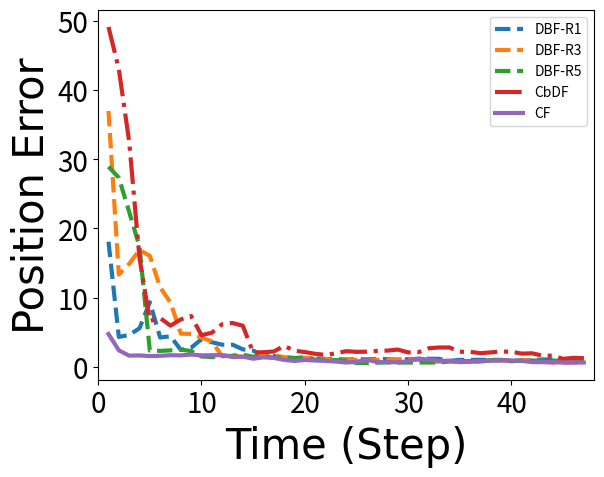
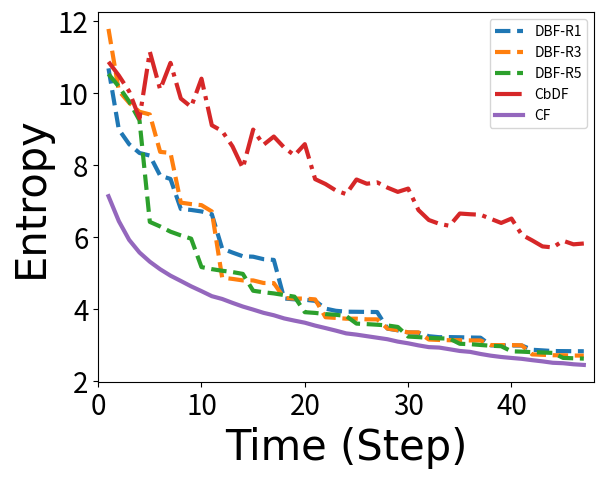
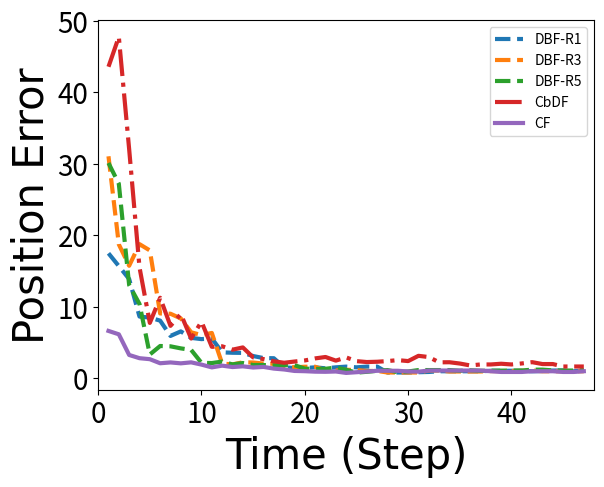
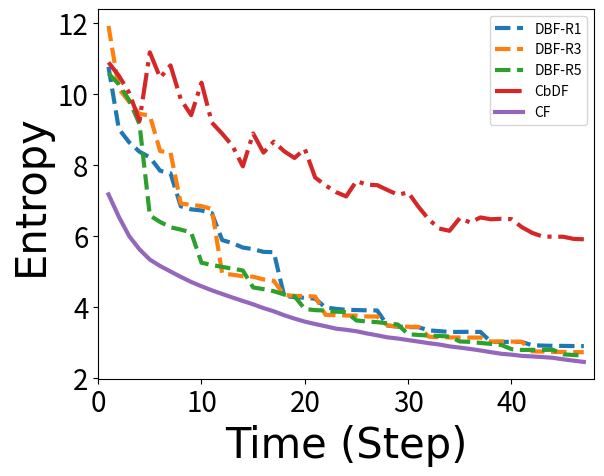

The script that saved these images, in order: (Note: this script raises an exception after producing the figures.)
# draw plots showing the metric of different filtering approaches
# paste the data from corresponding matlab files (testFile.m)
# data here are for old sensors, e.g. std of bearing sensor is 0.5 and that of range sensor being 5.

import numpy as np
import matplotlib.pyplot as plt
from matplotlib.backends.backend_pdf import PdfPages

################# heterogeneous sensors
# data from metrics_circle_hetero_mov_sen_mov_tar_30-Jan-2017  # target motion model has 0.01 covariance
ml_err_dbf_mean_htr_mov_noise_circle = np.array([[26.546,18.087,4.3419,4.6117,5.5855,9.3521,4.255,4.4279,2.4752,2.7752,4.0089,3.5715,3.2149,3.2188,2.5408,2.3586,1.6537,1.5951,1.1485,1.1893,1.1485,1.2307,1.1479,1.1064,1.0828,1.1064,1.1064,1.1479,1.1243,1.0243,1.1243,1.1657,1.1893,1.1657,0.88284,1.0243,1.0243,1.0243,1.0243,1.0243,0.92426,0.92426,0.98284,1.0828,1.0828,1.1243,1.1243,1.0828,0.84142,0.84142],
[34.162,16.059,16.346,15.67,17.273,15.381,4.9942,5.9752,3.7923,3.9442,3.6086,3.6206,3.6798,3.5976,3.4119,3.6705,1.2893,1.3715,1.2307,1.2307,1.2307,1.1485,1.1485,1.1485,1.1485,1.1485,1.1064,1.1064,1.0243,1.0243,1.0243,1.1657,1.1657,1.1657,1.1657,1.1657,0.92426,0.92426,1.0243,1.0243,1.0243,0.92426,0.92426,0.92426,0.92426,0.92426,0.74142,0.84142,0.84142,0.84142],
[27.954,36.971,13.341,14.887,16.887,16.039,11.488,9.303,4.8065,4.7738,4.2233,3.7141,1.5301,1.7055,1.4479,1.4479,1.7877,1.6951,1.4129,1.3307,1.3307,1.2307,1.1657,0.92426,1.0243,1.0243,1.0243,1.0243,1.0243,1.1064,1.1064,1.0243,0.68284,0.78284,0.78284,0.78284,0.78284,0.78284,0.92426,0.92426,0.92426,1.0243,0.88284,0.74142,0.64142,0.64142,0.64142,0.64142,0.84142,0.84142],
[30.271,26.197,23.813,31.96,35.072,19.877,12.594,2.1245,1.9699,2.0601,1.8307,1.7307,1.6064,1.6064,1.7301,1.7886,1.8951,1.5715,1.4893,1.3479,1.3479,1.0893,1.2479,1.2064,1.1064,1.0064,1.2886,0.62361,0.72426,0.62426,0.52426,0.72426,0.82426,0.72426,0.72426,0.74142,0.68284,0.88284,0.84142,0.88284,0.78284,0.88284,0.78284,0.78284,0.78284,0.78284,0.82426,0.74142,0.74142,0.78284],
[34.648,28.921,27.323,22.403,17.379,2.3586,2.3212,2.3971,2.5126,2.2877,1.5129,1.4365,1.6187,1.5951,1.7601,1.4893,1.5479,1.3479,1.3479,1.3064,1.3485,1.0657,1.0243,0.98284,0.92426,0.58284,0.58284,0.62426,0.66569,0.62426,0.64142,0.64142,0.64142,0.64142,0.78284,0.84142,0.84142,0.84142,0.98284,0.98284,0.82426,0.92426,0.92426,0.92426,0.92426,0.88284,0.88284,0.88284,0.78284,0.88284],
[37.171,49.101,43.022,32.559,18.634,3.7843,2.8948,4.1877,5.1903,3.8352,2.9139,2.9295,2.9831,2.5334,2.469,1.4721,1.3899,1.2485,1.4485,1.3071,1.4301,1.3301,1.2886,1.2886,1.1657,0.96569,0.92426,0.92426,0.92426,0.92426,1.0064,1.0479,1.0479,1.0243,1.1893,0.92426,1.0414,1.1414,1.1828,1.1828,1.1414,0.98284,0.98284,1.0828,1.0828,0.7,0.74142,0.74142,0.74142,0.64142]
])
ml_err_cons_mean_htr_mov_noise_circle = np.array([16.713,49.101,43.022,32.559,15.73,6.6415,7.0691,5.9622,6.8633,7.3626,4.5817,4.943,6.1751,6.3532,5.9502,2.0777,2.1326,2.2346,3.0439,2.3422,2.1582,1.8981,1.7418,1.9625,2.2787,2.1842,2.202,2.3104,2.3664,2.5104,2.102,2.1304,2.7033,2.8132,2.8132,2.1897,2.1897,1.9858,2.1049,2.2311,2.1897,1.9291,1.9705,1.6316,1.6278,1.1721,1.3136,1.2721,1.3136,1.2129])
ml_err_cent_mean_htr_mov_noise_circle = np.array([5.9094,4.7583,2.403,1.6301,1.6641,1.5715,1.6129,1.6957,1.6721,1.7913,1.6735,1.6957,1.7136,1.4301,1.4893,1.1893,1.3893,1.3071,1.0243,0.86569,1.0071,0.92426,0.88284,0.78284,0.64142,0.74142,1.0243,0.72426,0.68284,0.68284,0.82426,1.2071,1.0657,0.88284,0.9,0.7,0.74142,0.84142,0.9,0.94142,0.94142,0.88284,0.7,0.68284,0.68284,0.64142,0.64142,0.64142,0.64142,0.74142])

ent_dbf_mean_htr_mov_noise_circle = np.array([[11.798,10.692,8.9926,8.5836,8.3397,8.2678,7.7103,7.6174,6.7833,6.7558,6.7139,6.638,5.6826,5.5709,5.4683,5.4559,5.3875,5.3668,4.2932,4.2707,4.2593,4.2278,4.0126,3.9521,3.9268,3.924,3.9207,3.9171,3.4559,3.4097,3.349,3.3434,3.2452,3.2178,3.2205,3.2156,3.2092,3.2041,2.9896,2.9877,2.9872,2.9857,2.8683,2.8514,2.8326,2.8308,2.8282,2.8268,2.5725,2.569],
[12.41,10.642,10.47,10.364,10.214,10.079,7.0005,6.9864,6.8599,6.8198,6.7887,6.6257,6.5968,6.5574,6.496,6.443,4.3361,4.3299,4.291,4.2772,4.2764,4.2497,4.25,4.2501,4.2484,4.2472,3.4636,3.464,3.4569,3.4109,3.3538,3.3451,3.3465,3.3461,3.3461,3.3444,2.9989,2.9985,2.9922,2.9915,2.992,2.9867,2.9866,2.9858,2.9851,2.9849,2.5793,2.5771,2.5705,2.5699],
[12.503,11.789,10.067,9.7357,9.4854,9.4117,8.3706,8.3412,6.9597,6.9183,6.889,6.7144,4.8739,4.8384,4.7971,4.7962,4.7252,4.7215,4.3087,4.2925,4.2909,4.269,3.7736,3.7543,3.7323,3.7321,3.7143,3.7138,3.4587,3.4118,3.3524,3.3507,3.1532,3.1412,3.1341,3.134,3.1281,3.1281,2.9986,2.9978,2.9982,2.9919,2.7392,2.728,2.716,2.7156,2.7077,2.7056,2.5717,2.5718],
[11.18,10.762,10.356,10.111,9.7817,9.407,9.0479,5.8799,5.8043,5.5497,5.4864,5.4166,5.3577,5.3019,5.2447,5.1842,5.1393,4.3299,4.2788,4.2002,4.1687,4.1437,4.1178,4.088,4.057,4.0323,4.0048,3.5097,3.4891,3.4146,3.3857,3.3669,3.3536,3.3454,3.3221,3.2913,3.2878,2.9602,2.9425,2.8841,2.88,2.8594,2.8478,2.8327,2.8177,2.8159,2.7925,2.5962,2.589,2.5618],
[11.15,10.536,10.186,9.7697,9.2481,6.4232,6.2969,6.1517,6.0484,5.9572,5.1672,5.1101,5.0653,5.0287,4.9776,4.5095,4.4676,4.4352,4.3894,4.3444,3.9133,3.8927,3.86,3.8414,3.8063,3.5957,3.5814,3.5644,3.5443,3.5024,3.2357,3.2197,3.1984,3.1859,3.179,3.0347,3.0244,3.0017,2.9794,2.9675,2.8252,2.816,2.8017,2.7918,2.7811,2.6421,2.6315,2.6222,2.6105,2.606],
[11.373,10.867,10.492,10.052,9.7319,7.7451,7.6065,7.4078,7.2305,7.0579,6.1439,5.9634,5.8873,5.7835,5.6683,4.3854,4.3593,4.3265,4.2839,4.2543,4.1273,4.1091,4.0863,4.072,4.05,3.5265,3.51,3.4923,3.4738,3.4204,3.2868,3.2599,3.2319,3.236,3.2031,2.9804,2.966,2.9521,2.9391,2.9267,2.8893,2.8805,2.8656,2.8484,2.8331,2.572,2.5783,2.5713,2.5539,2.5459]
])
ent_cons_mean_htr_mov_noise_circle = np.array([12.7,10.874,10.493,10.053,9.3041,11.154,10.104,10.845,9.8531,9.621,10.406,9.11,8.9485,8.5245,7.9171,8.9895,8.5672,8.7964,8.4909,8.2748,8.5847,7.6122,7.4765,7.2983,7.1957,7.6024,7.4843,7.5232,7.3761,7.2582,7.3492,6.7522,6.4762,6.3717,6.3146,6.6559,6.6365,6.6222,6.5083,6.3946,6.5157,6.0649,5.9093,5.7417,5.7136,5.8982,5.7999,5.8231,5.7095,5.6671])
ent_cent_mean_htr_mov_noise_circle = np.array([7.9974,7.1387,6.4447,5.9235,5.5723,5.3165,5.1068,4.9284,4.7812,4.6314,4.4981,4.3587,4.2806,4.1721,4.0701,3.985,3.8954,3.8277,3.7398,3.678,3.6208,3.5402,3.4717,3.4006,3.3238,3.2895,3.2462,3.2034,3.161,3.0951,3.048,2.9901,2.942,2.9293,2.883,2.8349,2.8095,2.7517,2.704,2.6678,2.6408,2.6162,2.5791,2.5459,2.5065,2.4943,2.4651,2.4469,2.411,2.3911])

# data from metrics_linear_hetero_mov_sen_mov_tar_30-Jan-2017  # target motion model has 0.01 covariance
ml_err_dbf_mean_htr_mov_noise_linear = np.array([[28.922,17.459,15.669,13.857,8.6008,8.4546,8.0267,5.8884,6.5227,5.6149,5.441,5.5415,3.5862,3.5307,3.5129,3.0715,2.7868,2.7632,1.4893,1.3893,1.3893,1.4893,1.3479,1.4893,1.5893,1.4893,1.5893,1.5893,0.76503,0.76503,0.76503,0.80645,0.84142,0.94142,0.94142,0.94142,0.94142,0.94142,1.0064,1.0064,1.0064,1.0064,0.94142,0.98284,1.0414,1.0414,0.94142,1.0414,0.84142,0.84142],
[37.999,16.416,16.658,16.151,15.315,13.914,8.4313,8.1095,6.5844,6.3441,6.3855,4.9956,4.7242,5.0221,4.5953,4.7396,1.7129,1.5893,1.5893,1.5893,1.6715,1.4715,1.4715,1.5715,1.5715,1.5715,0.76503,0.76503,0.76503,0.76503,0.76503,0.76503,0.76503,0.76503,0.76503,0.76503,0.96503,0.96503,1.0064,1.0064,1.0064,1.0064,1.0064,1.0064,1.0064,1.0064,0.84142,0.84142,0.84142,0.84142],
[38.313,31.047,18.711,15.714,18.743,17.863,9.0372,8.9954,8.3342,6.3956,6.0138,6.3034,2.0143,1.902,2.1906,2.167,2.0129,1.9893,1.6715,1.4893,1.5715,1.5715,1.0479,1.0479,1.1479,1.1064,0.98284,0.98284,0.76503,0.76503,0.76503,0.76503,1.0479,1.0479,0.90645,0.90645,0.90645,0.90645,0.96503,0.96503,0.96503,1.0064,1.0414,0.94142,0.94142,0.94142,0.94142,0.94142,0.84142,0.84142],
[30.596,36.45,29.129,29.718,38.741,21.6,15.81,2.8349,2.6712,2.8922,2.6033,2.5521,2.2537,2.4046,2.2046,2.3868,2.3991,1.7365,1.7543,1.6301,1.3886,1.2886,1.5301,1.3479,1.2886,1.2886,1.1886,0.98284,0.94142,0.86503,1.0479,0.98284,1.0414,0.98284,0.94142,1.0576,0.81623,1.0414,1.0414,1.0414,0.98284,0.84142,0.84142,0.84142,0.74142,0.88284,0.88284,1.0414,1.0414,0.94142],
[17.432,30.109,27.201,13.01,10.369,3.2855,4.4777,4.4318,4.1441,3.928,2.1166,2.0891,2.2942,1.8981,2.093,1.8129,1.8129,1.7715,1.7951,1.7951,1.3049,1.2641,1.2819,1.4641,1.1405,0.74142,0.86503,1.0064,1.1064,0.80645,0.90645,1.1064,1.1064,1.1064,1.1064,1.0064,1.0828,1.0064,1.0243,1.0243,1.0414,1.0414,1.165,1.165,1.065,1.0414,1.0414,1.0828,1.0828,1.0828],
[34.389,43.586,47.765,32.047,22.673,9.5408,9.2202,6.5104,6.2929,5.3017,3.4072,3.7289,4.1522,3.6538,3.5564,1.9122,1.8358,1.9416,1.6708,1.8537,1.5893,1.5479,1.5479,1.5893,1.6479,1.0301,1.0301,1.0301,1.2301,1.0886,0.94142,0.94142,0.94142,0.94142,1.0414,0.98284,0.98284,0.78284,0.78284,0.78284,0.84142,0.84142,0.84142,0.94142,0.84142,0.84142,0.74142,0.74142,0.84142,0.74142]
])
ml_err_cons_mean_htr_mov_noise_linear = np.array([24.085,43.586,47.765,32.047,15.498,7.7099,11.234,7.3023,8.9485,5.5238,7.8793,4.3623,4.4343,3.9628,4.2772,2.8827,2.6414,2.3334,2.1315,2.3,2.4528,2.7398,2.9363,2.4289,2.877,2.3567,2.2301,2.2715,2.3641,2.4981,2.3641,3.1019,2.9262,2.1913,2.2022,2.02,1.7556,1.8919,1.8919,1.9919,1.8919,2.034,2.2133,1.9483,1.9483,1.6049,1.6049,1.6049,1.6049,1.4049])
ml_err_cent_mean_htr_mov_noise_linear = np.array([7.1251,6.5877,6.1148,3.2209,2.7689,2.6311,2.0602,2.1758,2.0482,2.187,1.8708,1.4828,1.7252,1.5301,1.6301,1.4641,1.5463,1.3122,1.1886,0.98284,0.94787,0.88284,0.86503,0.90645,0.70645,0.80645,0.90645,1.0064,1.0064,1.0064,0.90645,0.88284,1.0414,1.0414,1.0414,1.0414,1.0414,1.0414,0.94142,0.84142,0.84142,0.84142,0.94142,0.94142,0.94142,0.84142,0.84142,0.94142,0.94142,0.94142])

ent_dbf_mean_htr_mov_noise_linear = np.array([[11.708,10.759,9.0069,8.6324,8.3659,8.2081,7.8295,7.7573,6.8275,6.7421,6.7101,6.6344,5.8771,5.7886,5.6653,5.6199,5.5437,5.5348,4.3026,4.2669,4.2492,4.2247,3.9753,3.9383,3.91,3.9039,3.8957,3.8917,3.4658,3.435,3.4236,3.4196,3.3321,3.3094,3.2874,3.2876,3.2898,3.2865,3.0095,3.0084,3.0054,3.0035,2.9128,2.9018,2.8947,2.8933,2.8894,2.8875,2.6191,2.617],
[12.47,10.825,10.628,10.45,10.396,10.31,6.9972,6.9606,6.8602,6.8365,6.8135,6.6327,6.6062,6.5656,6.5152,6.4775,4.4072,4.3746,4.309,4.284,4.2856,4.2419,4.2396,4.239,4.2404,4.2408,3.4735,3.4725,3.4664,3.44,3.4298,3.4212,3.4233,3.4241,3.4244,3.4243,3.0139,3.0142,3.0114,3.0117,3.0104,3.0032,3.004,3.0037,3.0024,3.002,2.6271,2.6249,2.6215,2.6219],
[12.448,11.911,10.143,9.7707,9.4314,9.3876,8.383,8.3435,6.9027,6.8711,6.8332,6.7509,4.9377,4.8986,4.8553,4.844,4.766,4.7252,4.3275,4.3017,4.2983,4.2844,3.7691,3.7585,3.75,3.7485,3.7221,3.7216,3.4692,3.4418,3.434,3.4298,3.152,3.1417,3.1313,3.1314,3.1278,3.1281,3.0151,3.0149,3.0138,3.0095,2.7407,2.7331,2.7217,2.7228,2.7177,2.7163,2.6248,2.6246],
[11.381,10.824,10.462,10.125,9.7833,9.4855,9.1584,5.9391,5.8209,5.5738,5.5271,5.4584,5.4049,5.3442,5.2817,5.2223,5.1478,4.3257,4.2352,4.1086,4.0914,4.0628,4.0562,4.051,4.023,3.9998,3.9648,3.5081,3.4918,3.4073,3.3884,3.3748,3.3627,3.3529,3.3431,3.3182,3.3085,2.9435,2.9329,2.8667,2.8592,2.8465,2.8357,2.8218,2.8107,2.8013,2.7901,2.5991,2.5913,2.5567],
[11.258,10.569,10.269,9.8188,9.1464,6.5702,6.3857,6.2369,6.1701,6.0908,5.2368,5.1736,5.1208,5.069,5.0186,4.5411,4.4921,4.4358,4.3412,4.2924,3.9328,3.9015,3.8907,3.858,3.8461,3.61,3.5819,3.5626,3.5316,3.4956,3.2211,3.2026,3.1838,3.1742,3.1577,3.0185,3.0077,2.9769,2.9491,2.921,2.8032,2.7791,2.7817,2.7794,2.7842,2.6556,2.6379,2.6207,2.6069,2.5988],
[11.365,10.876,10.507,10.026,9.6113,7.6977,7.5359,7.4112,7.2729,7.0769,6.1471,6.0334,5.9744,5.8773,5.8035,4.455,4.4035,4.3393,4.2704,4.2032,4.0944,4.0746,4.0509,4.0237,4.0034,3.5175,3.5028,3.4831,3.4663,3.4364,3.3581,3.3485,3.3254,3.3061,3.2874,2.9967,2.9892,2.9803,2.9664,2.9539,2.9349,2.9267,2.9181,2.9128,2.8987,2.6113,2.6035,2.598,2.5812,2.5776]
])
ent_cons_mean_htr_mov_noise_linear = np.array([12.7,10.882,10.509,10.026,9.2378,11.167,10.451,10.799,9.8394,9.3968,10.312,9.1873,8.8748,8.5312,7.9536,8.879,8.3401,8.649,8.379,8.1894,8.4428,7.6386,7.4186,7.2309,7.106,7.5416,7.4358,7.4239,7.2865,7.1541,7.218,6.8128,6.4573,6.2014,6.1364,6.4978,6.3711,6.5134,6.4616,6.4762,6.4657,6.2403,6.0789,5.9767,5.9704,5.9698,5.9097,5.8975,5.802,5.7764])
ent_cent_mean_htr_mov_noise_linear = np.array([8.1075,7.164,6.5335,5.9873,5.6144,5.326,5.1445,4.9912,4.8377,4.6961,4.5737,4.4595,4.3571,4.2568,4.1595,4.0648,3.9592,3.8686,3.7577,3.6631,3.5776,3.51,3.4473,3.3805,3.3473,3.3061,3.2444,3.1916,3.1341,3.101,3.057,3.0145,2.9706,2.9334,2.8797,2.8452,2.8074,2.7648,2.7171,2.6712,2.6472,2.6117,2.5966,2.5796,2.5579,2.5157,2.4776,2.4418,2.4147,2.4021])

# data from metrics_sin_hetero_mov_sen_mov_tar_30-Jan-2017  # target motion model has 0.01 covariance
ml_err_dbf_mean_htr_mov_noise_sin = np.array([[],
[],
[],
[],
[],
[]
])
ml_err_cons_mean_htr_mov_noise_sin = np.array([])
ml_err_cent_mean_htr_mov_noise_sin = np.array([])

ent_dbf_mean_htr_mov_noise_sin = np.array([[],
[],
[],
[],
[],
[]
])
ent_cons_mean_htr_mov_noise_sin = np.array([])
ent_cent_mean_htr_mov_noise_sin = np.array([])


# heterogeneous sensor. moving sensor, moving target with 0.01 noise. circular target model

pp = PdfPages('hetero_mov_sen_mov_tar_pos_err_noise_circle.pdf')

# sta_sen_sta_tar_brg
count = 50;

### position error
# for LIFO-DBF, we draw different robot's performance metrics
plt.figure()
for ii in [0,2,4]:
    plt.plot(range(1,count-2), ml_err_dbf_mean_htr_mov_noise_circle[ii,1:count-2], '--', linewidth=3)

# for consensus, we draw one robot's performance metrics.
plt.plot(range(1,count-2),ml_err_cons_mean_htr_mov_noise_circle[1:count-2], '-.', linewidth=3);

# centralized filter
plt.plot(range(1,count-2),ml_err_cent_mean_htr_mov_noise_circle[1:count-2], '-', linewidth=3);

plt.legend(['DBF-R1','DBF-R3','DBF-R5','CbDF','CF'])
# plt.title('Target Position Error',fontsize = 28,fontname="Times New Roman");
plt.xlabel('Time (Step)',fontsize = 30,fontname="Times New Roman");
plt.ylabel('Position Error',fontsize = 30,fontname="Times New Roman");
plt.xlim([0,count-2])
plt.tick_params(axis='both', which='major', labelsize=20)

pp.savefig(bbox_inches='tight')
pp.close()
plt.close()

### entropy
pp = PdfPages('hetero_mov_sen_mov_tar_entropy_noise_circle.pdf')
plt.figure()
for ii in [0,2,4]:
    plt.plot(range(1,count-2),ent_dbf_mean_htr_mov_noise_circle[ii,1:count-2], '--', linewidth=3);

plt.plot(range(1,count-2),ent_cons_mean_htr_mov_noise_circle[1:count-2], '-.', linewidth=3);

plt.plot(range(1,count-2),ent_cent_mean_htr_mov_noise_circle[1:count-2], '-', linewidth=3);

plt.legend(['DBF-R1','DBF-R3','DBF-R5','CbDF','CF'])
# plt.title('Entropy of the Target PDF',fontsize = 28,fontname="Times New Roman");
plt.xlabel('Time (Step)',fontsize = 30,fontname="Times New Roman");
plt.ylabel('Entropy',fontsize = 30,fontname="Times New Roman");
plt.xlim([0,count-2])
plt.tick_params(axis='both', which='major', labelsize=20)

# plt.show()

pp.savefig(bbox_inches='tight')
pp.close()
plt.close()

# heterogeneous sensor. moving sensor, moving target with 0.01 noise. linear target model

pp = PdfPages('hetero_mov_sen_mov_tar_pos_err_noise_linear.pdf')

# sta_sen_sta_tar_brg
count = 50;

### position error
# for LIFO-DBF, we draw different robot's performance metrics
plt.figure()
for ii in [0,2,4]:
    plt.plot(range(1,count-2), ml_err_dbf_mean_htr_mov_noise_linear[ii,1:count-2], '--', linewidth=3)

# for consensus, we draw one robot's performance metrics.
plt.plot(range(1,count-2),ml_err_cons_mean_htr_mov_noise_linear[1:count-2], '-.', linewidth=3);

# centralized filter
plt.plot(range(1,count-2),ml_err_cent_mean_htr_mov_noise_linear[1:count-2], '-', linewidth=3);

plt.legend(['DBF-R1','DBF-R3','DBF-R5','CbDF','CF'])
# plt.title('Target Position Error',fontsize = 28,fontname="Times New Roman");
plt.xlabel('Time (Step)',fontsize = 30,fontname="Times New Roman");
plt.ylabel('Position Error',fontsize = 30,fontname="Times New Roman");
plt.xlim([0,count-2])
plt.tick_params(axis='both', which='major', labelsize=20)

pp.savefig(bbox_inches='tight')
pp.close()
plt.close()

### entropy
pp = PdfPages('hetero_mov_sen_mov_tar_entropy_noise_linear.pdf')
plt.figure()
for ii in [0,2,4]:
    plt.plot(range(1,count-2),ent_dbf_mean_htr_mov_noise_linear[ii,1:count-2], '--', linewidth=3);

plt.plot(range(1,count-2),ent_cons_mean_htr_mov_noise_linear[1:count-2], '-.', linewidth=3);

plt.plot(range(1,count-2),ent_cent_mean_htr_mov_noise_linear[1:count-2], '-', linewidth=3);

plt.legend(['DBF-R1','DBF-R3','DBF-R5','CbDF','CF'])
# plt.title('Entropy of the Target PDF',fontsize = 28,fontname="Times New Roman");
plt.xlabel('Time (Step)',fontsize = 30,fontname="Times New Roman");
plt.ylabel('Entropy',fontsize = 30,fontname="Times New Roman");
plt.xlim([0,count-2])
plt.tick_params(axis='both', which='major', labelsize=20)

# plt.show()

pp.savefig(bbox_inches='tight')
pp.close()
plt.close()

# heterogeneous sensor. moving sensor, moving target with 0.01 noise. sinusoidal target model

pp = PdfPages('hetero_mov_sen_mov_tar_pos_err_noise_sin.pdf')

# sta_sen_sta_tar_brg
count = 50;

### position error
# for LIFO-DBF, we draw different robot's performance metrics
plt.figure()
for ii in [0,2,4]:
    plt.plot(range(1,count-2), ml_err_dbf_mean_htr_mov_noise_sin[ii,1:count-2], '--', linewidth=3)

# for consensus, we draw one robot's performance metrics.
plt.plot(range(1,count-2),ml_err_cons_mean_htr_mov_noise_sin[1:count-2], '-.', linewidth=3);

# centralized filter
plt.plot(range(1,count-2),ml_err_cent_mean_htr_mov_noise_sin[1:count-2], '-', linewidth=3);

plt.legend(['DBF-R1','DBF-R3','DBF-R5','CbDF','CF'])
# plt.title('Target Position Error',fontsize = 28,fontname="Times New Roman");
plt.xlabel('Time (Step)',fontsize = 30,fontname="Times New Roman");
plt.ylabel('Position Error',fontsize = 30,fontname="Times New Roman");
plt.xlim([0,count-2])
plt.tick_params(axis='both', which='major', labelsize=20)

pp.savefig(bbox_inches='tight')
pp.close()
plt.close()

### entropy
pp = PdfPages('hetero_mov_sen_mov_tar_entropy_noise_sin.pdf')
plt.figure()
for ii in [0,2,4]:
    plt.plot(range(1,count-2),ent_dbf_mean_htr_mov_noise_sin[ii,1:count-2], '--', linewidth=3);

plt.plot(range(1,count-2),ent_cons_mean_htr_mov_noise_sin[1:count-2], '-.', linewidth=3);

plt.plot(range(1,count-2),ent_cent_mean_htr_mov_noise_sin[1:count-2], '-', linewidth=3);

plt.legend(['DBF-R1','DBF-R3','DBF-R5','CbDF','CF'])
# plt.title('Entropy of the Target PDF',fontsize = 28,fontname="Times New Roman");
plt.xlabel('Time (Step)',fontsize = 30,fontname="Times New Roman");
plt.ylabel('Entropy',fontsize = 30,fontname="Times New Roman");
plt.xlim([0,count-2])
plt.tick_params(axis='both', which='major', labelsize=20)

# plt.show()

pp.savefig(bbox_inches='tight')
pp.close()
plt.close()
